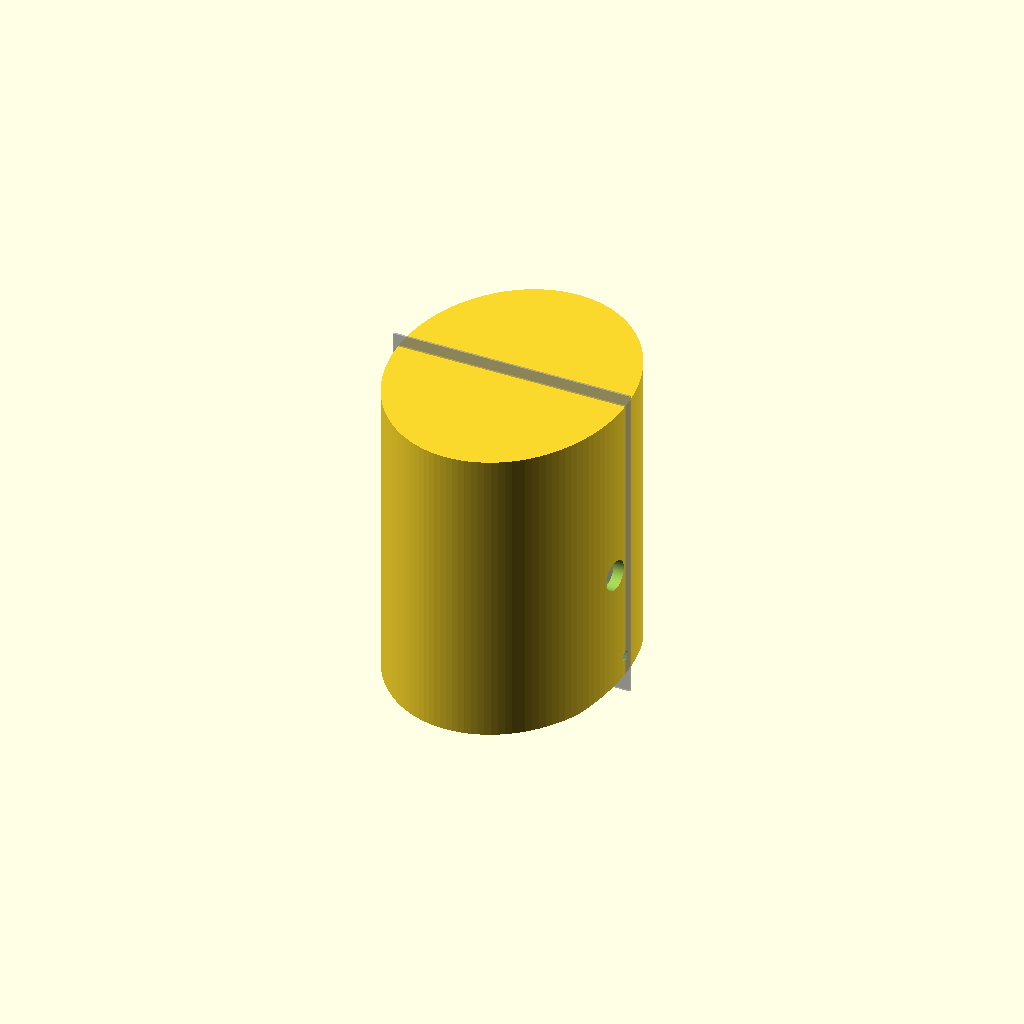
Cell 1: the model at its default parameters.
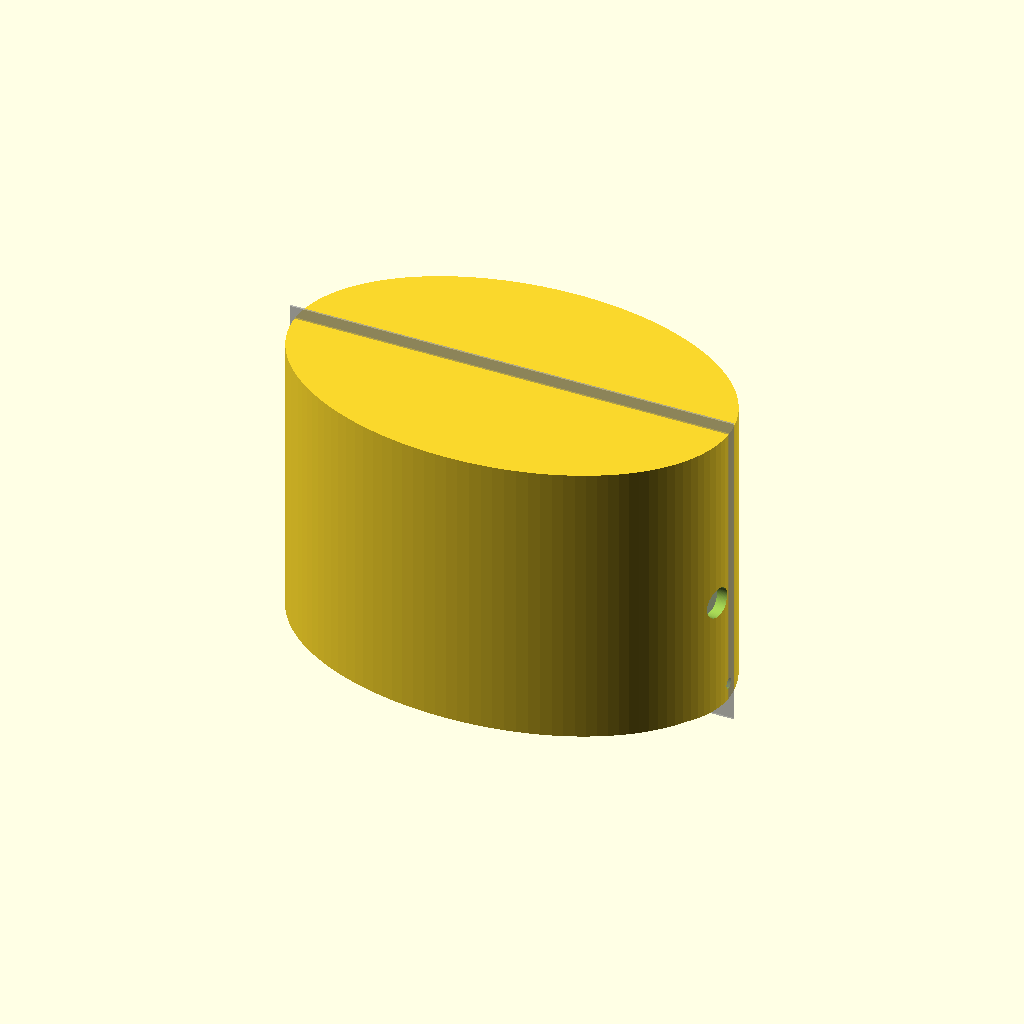
Cell 2: head_width_inner = 330 (everything else at default).
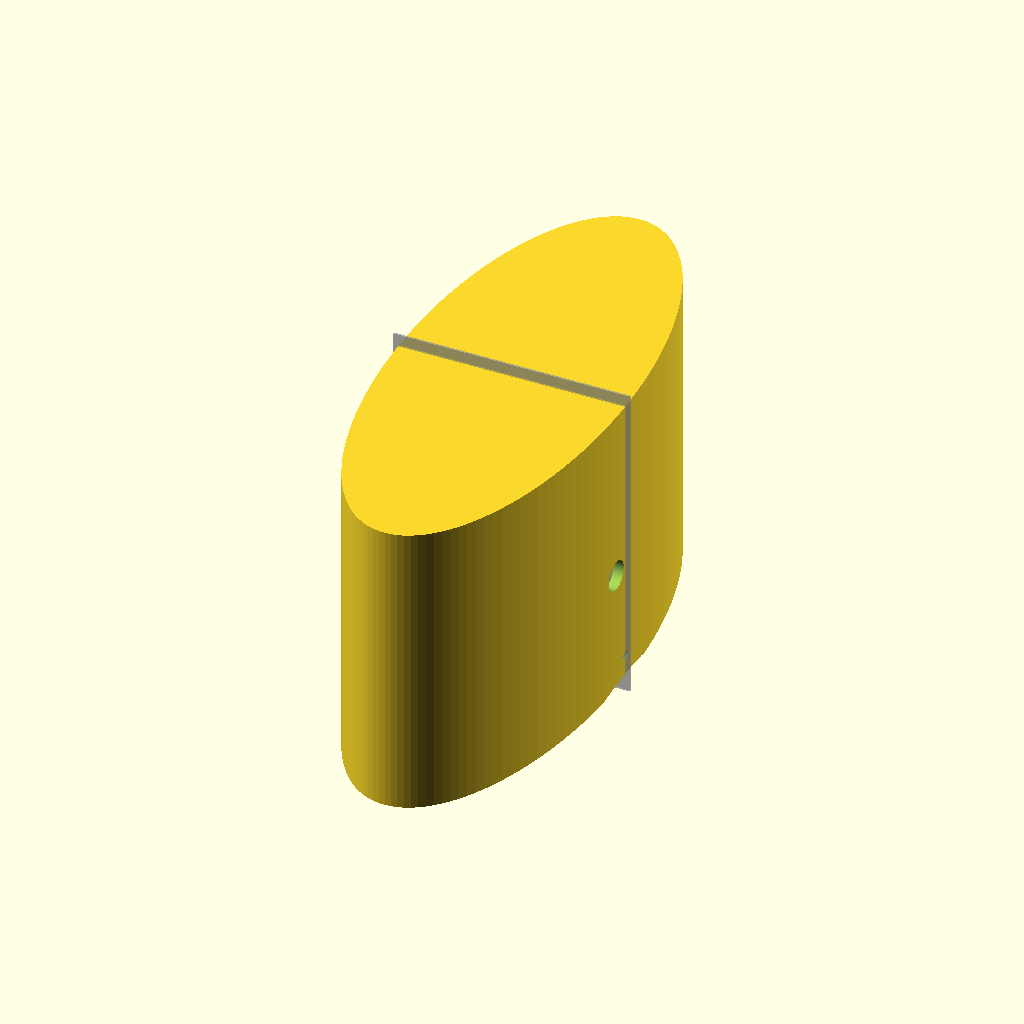
Cell 3: the same model with head_length_inner = 420.
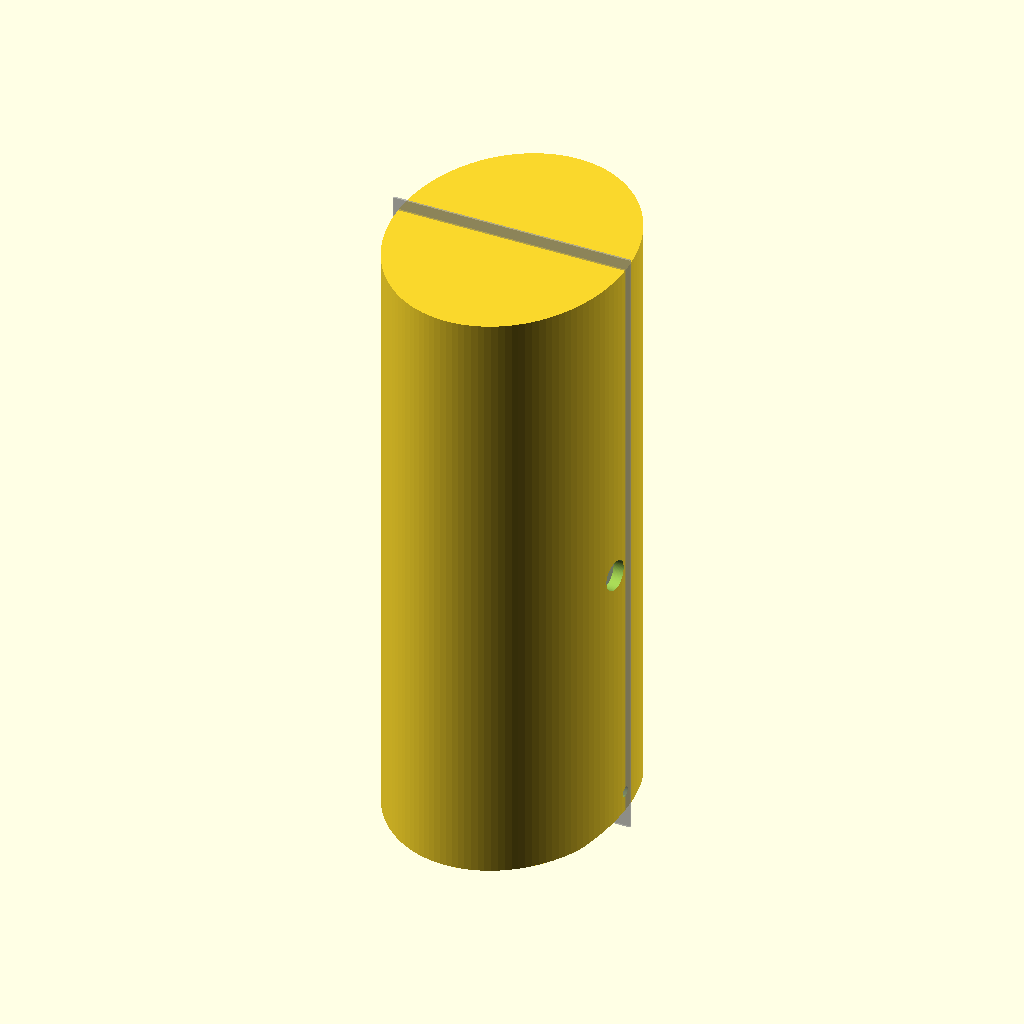
Cell 4: the same model with helmet_height = 480.
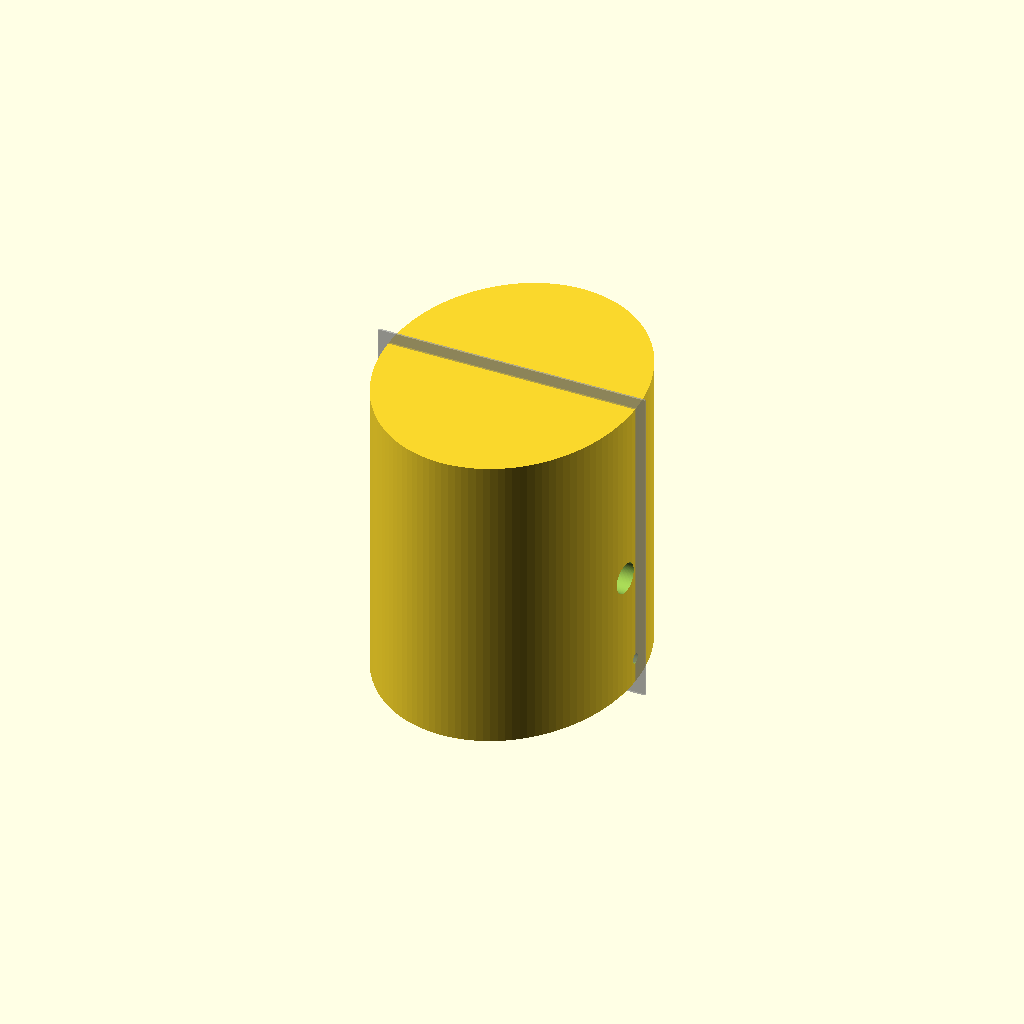
Cell 5 — shell_thickness set to 16, the other parameters unchanged.
All cells are drawn from one camera (rotation 55°, 0°, 25°, orthographic, colour scheme Cornfield), so only the parameter changes between them.
Source of the model, vortex-flight-armw88/modules/suit-head/head-chassis.scad:
// =========================================================================
// PROJECT ARMW-88: MODULAR FLIGHT HELMET CHASSIS ENGINE
// Modules Subsystem: Two-Piece Faraday-Cage Head Shield v1.0.0
// Licensed under CERN-OHL-S-2.0 (Strongly Reciprocal Open Hardware)
// =========================================================================

$fn = 120; // High-resolution layout factor for cleanroom structural arcs

// --- PARAMETRIC INPUT ATTRIBUTES (Keyed to hardware-bom.json) ---
head_width_inner = 165.0;     // Internal clearance width for skull comfort (mm)
head_length_inner = 210.0;    // Internal clearance length from brow to occipital (mm)
helmet_height = 240.0;        // Total vertical height of the helmet unit (mm)
shell_thickness = 8.0;        // Thickness of carbon-fiber composite shielding shell (mm)
visor_width = 140.0;          // Horizontal span of the front flat optics visor window (mm)
visor_height = 75.0;          // Vertical span of the front flat optics visor window (mm)
armo_lens_thick = 2.5;        // Thickness of integrated ARMO-88 substrate flange (mm)
detent_pin_bore = 8.0;        // Sizing for mechanical jawline quick-release pins (mm)

module HelmetOuterMass() {
    // Generates the base aerodynamic exterior head-shield geometry
    resize([head_width_inner + (shell_thickness*2), head_length_inner + (shell_thickness*2), helmet_height])
        cylinder(h=1, r=10, center=true);
}

module InternalSkullCavity() {
    // Hollow inner chamber carved out for pilot comfort and padding integration
    resize([head_width_inner, head_length_inner, helmet_height - 12])
        cylinder(h=1, r=10, center=true);
}

module PassiveVisorRetentionWell() {
    // Carves the front viewport and steps a precise seat flange for ARMO-88 metalenses
    translate([0, (head_length_inner/2) + shell_thickness/2, 20]) {
        // Main view-through cutout hole
        cube([visor_width - 6, shell_thickness + 10, visor_height - 6], center=true);
        
        // Step flange shelf to secure the sub-wavelength optics plates
        translate([0, -(shell_thickness/2) + (armo_lens_thick/2), 0])
            cube([visor_width, armo_lens_thick + 0.1, visor_height], center=true);
    }
}

module AcousticTemporalWaveguides() {
    // Left and right sub-millimeter spiral channels matching the ear arrays
    for (i = [-1, 1]) {
        translate([i * ((head_width_inner/2) + shell_thickness/2), -15, -20])
            rotate([0, 90 * i, 0])
                cylinder(h=shell_thickness + 10, r=12.0, center=true);
    }
}

module JawlineQuickReleaseDetents() {
    // Transverse anchoring channels for spring-loaded locking pins at the base rim
    translate([0, 0, -(helmet_height/2) + 20]) {
        translate([-((head_width_inner/2) + shell_thickness/2), 0, 0])
            rotate([0, 90, 0]) cylinder(h=40, r=detent_pin_bore/2, center=true);
        translate([((head_width_inner/2) + shell_thickness/2), 0, 0])
            rotate([0, 90, 0]) cylinder(h=40, r=detent_pin_bore/2, center=true);
    }
}

module FaradayInterlockingSeam() {
    // Tongue-and-groove slicing block to split the helmet into clean front/rear halves
    translate([0, 0, 0])
        cube([head_width_inner + (shell_thickness * 3), 1.5, helmet_height + 20], center=true);
}

// --- MASTER COMPONENT COMPILATION ---
// To output a distinct half, wrap a section in an intersection or difference block
difference() {
    HelmetOuterMass();
    InternalSkullCavity();
    PassiveVisorRetentionWell();
    AcousticTemporalWaveguides();
    JawlineQuickReleaseDetents();
    
    // Bottom opening throat entry flare relief
    translate([0, 0, -(helmet_height/2) - 10])
        cylinder(h=40, r1=head_width_inner/1.2, r2=head_width_inner/2, center=true);
}

// Visual Indicator: Showcase the split seam layout route for the fabricator
%FaradayInterlockingSeam();
// --- BIOMIMETIC KINETIC & THERMAL LINER ARRAY SUBSYSTEM ---
// Mimics woodpecker endocranial sponge structures and desert ant thermal conduits

liner_thickness = 14.0; // Thickness of the compliant, energy-absorbing liner layer (mm)

module BiomimeticSpongeLiner() {
    // 3D printed out of variable durometer flexible TPU to damp high G-force acceleration
    difference() {
        // Outer layer contours exactly to the internal skull cavity bounds
        resize([head_width_inner - 0.2, head_length_inner - 0.2, helmet_height - 12.2])
            cylinder(h=1, r=10, center=true);
            
        // Inner clearance envelope facing the pilot's padded head sock
        resize([head_width_inner - (liner_thickness*2), head_length_inner - (liner_thickness*2), helmet_height - 12 - liner_thickness])
            cylinder(h=1, r=10, center=true);
            
        // Passive micro-fluidic thermal cooling channels (Sahara Ant template)
        for (y = [-head_length_inner/2 : 12 : head_length_inner/2]) {
            translate([0, y, 0])
                rotate([90, 0, 0])
                    cylinder(h=3.5, r=1.2, center=true);
        }
    }
}

module LinerSnapRetentionAnchors() {
    // Cylindrical push-pin tabs to mechanically lock the liner into the shell without glue
    for (i = [0 : 90 : 270]) {
        rotate([0, 0, i])
            translate([(head_width_inner/2) - 2, 0, 0])
                cylinder(h=8, r=3.0, center=true);
    }
}

// NOTE FOR FABRICATOR: Print this independent block out of elastic, variable-density 
// flexible filament to secure full multi-axial shock and thermal management.
// To view or render the liner isolated, uncomment the line below:
// BiomimeticSpongeLiner();
Parameter table extracted from the source (name, type, default, range or options):
head_width_inner: number, default 165
head_length_inner: number, default 210
helmet_height: number, default 240
shell_thickness: number, default 8
visor_width: number, default 140
visor_height: number, default 75
armo_lens_thick: number, default 2.5
detent_pin_bore: number, default 8
